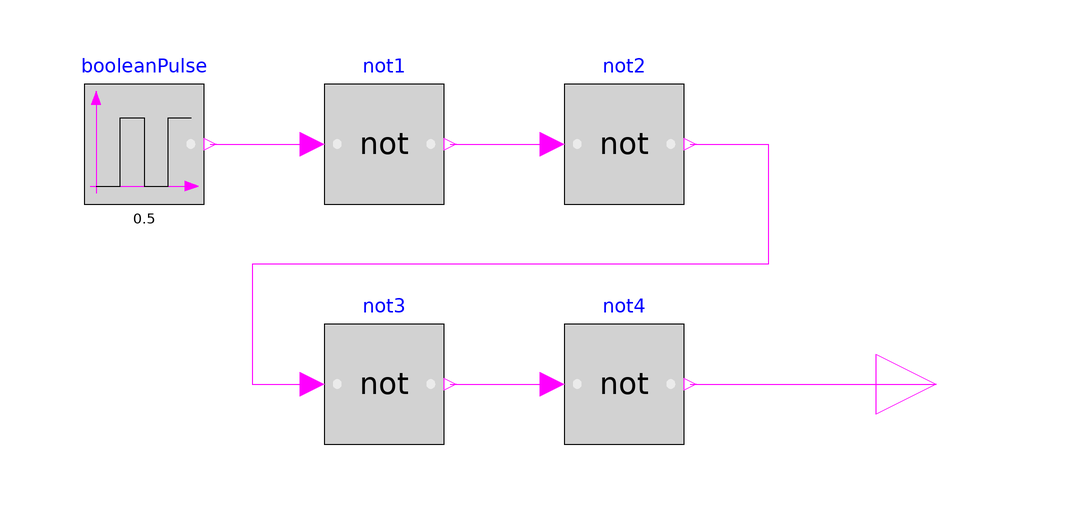

The component connection diagram of the Modelica model below, drawn from its own Placement and Line annotations.

model Reference "Reference solution in pure Modelica"
    extends Modelica.Icons.Example;
    parameter Boolean Qini=false "Start value of Q at initial time";
    Modelica.Blocks.Sources.BooleanPulse booleanPulse(period=0.5)
      annotation (Placement(transformation(extent={{-80,0},{-60,20}})));
    Modelica.Blocks.Logical.Not not1
      annotation (Placement(transformation(extent={{-40,0},{-20,20}})));
    Modelica.Blocks.Logical.Not not2
      annotation (Placement(transformation(extent={{0,0},{20,20}})));
    Modelica.Blocks.Logical.Not not3
      annotation (Placement(transformation(extent={{-40,-40},{-20,-20}})));
    Modelica.Blocks.Logical.Not not4
      annotation (Placement(transformation(extent={{0,-40},{20,-20}})));
    Modelica.Blocks.Interfaces.BooleanOutput y
      "Connector of Boolean output signal"
      annotation (Placement(transformation(extent={{52,-40},{72,-20}})));
  equation

    connect(booleanPulse.y, not1.u) annotation (Line(
        points={{-59,10},{-42,10}},
        color={255,0,255},
        smooth=Smooth.None));
    connect(not1.y, not2.u) annotation (Line(
        points={{-19,10},{-2,10}},
        color={255,0,255},
        smooth=Smooth.None));
    connect(not2.y, not3.u) annotation (Line(
        points={{21,10},{34,10},{34,-10},{-52,-10},{-52,-30},{-42,-30}},
        color={255,0,255},
        smooth=Smooth.None));
    connect(not3.y, not4.u) annotation (Line(
        points={{-19,-30},{-2,-30}},
        color={255,0,255},
        smooth=Smooth.None));
    connect(not4.y, y) annotation (Line(
        points={{21,-30},{62,-30}},
        color={255,0,255},
        smooth=Smooth.None));
    annotation (Diagram(coordinateSystem(preserveAspectRatio=false, extent={{-100,
              -100},{100,100}}), graphics), experiment(StopTime=2));
  end Reference;